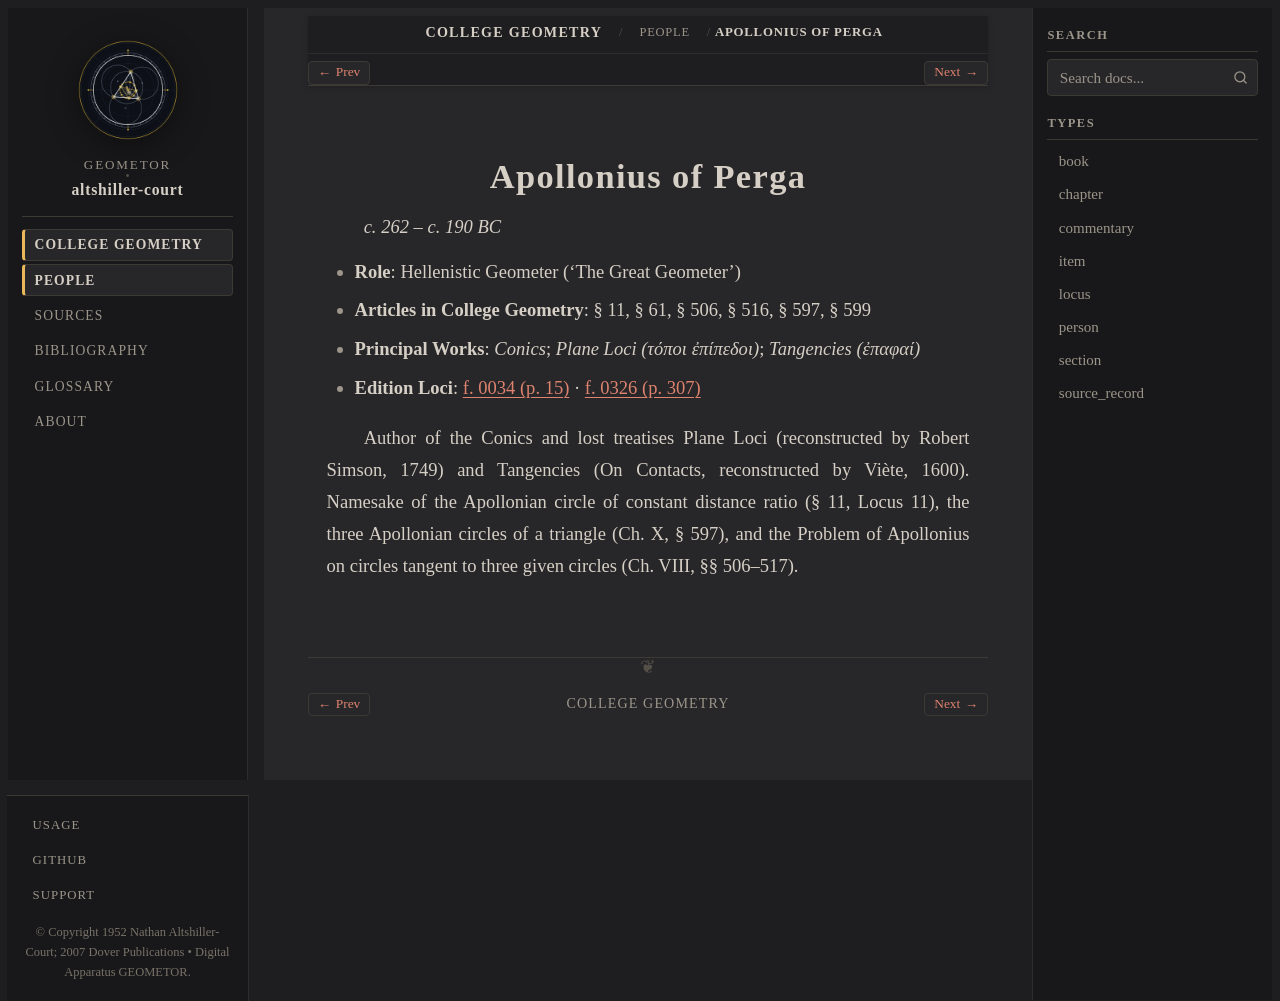

repository: geometor/altshiller-court · page: college_geometry/people/apollonius.html · generator: sphinx

:type: person
:layout: book
:title: Apollonius of Perga
:lifespan: c. 262 – c. 190 BC

.. _person-apollonius:

Apollonius of Perga
===================

*c. 262 – c. 190 BC*

* **Role**: Hellenistic Geometer ('The Great Geometer')
* **Articles in College Geometry**: § 11, § 61, § 506, § 516, § 597, § 599
* **Principal Works**: *Conics*; *Plane Loci (τόποι ἐπίπεδοι)*; *Tangencies (ἐπαφαί)*
* **Edition Loci**: :ref:`f. 0034 (p. 15) <ch01-locus-11>` · :ref:`f. 0326 (p. 307) <historical-and-bibliographical-notes-names-list-of-names>`

Author of the Conics and lost treatises Plane Loci (reconstructed by Robert Simson, 1749) and Tangencies (On Contacts, reconstructed by Viète, 1600). Namesake of the Apollonian circle of constant distance ratio (§ 11, Locus 11), the three Apollonian circles of a triangle (Ch. X, § 597), and the Problem of Apollonius on circles tangent to three given circles (Ch. VIII, §§ 506–517).
